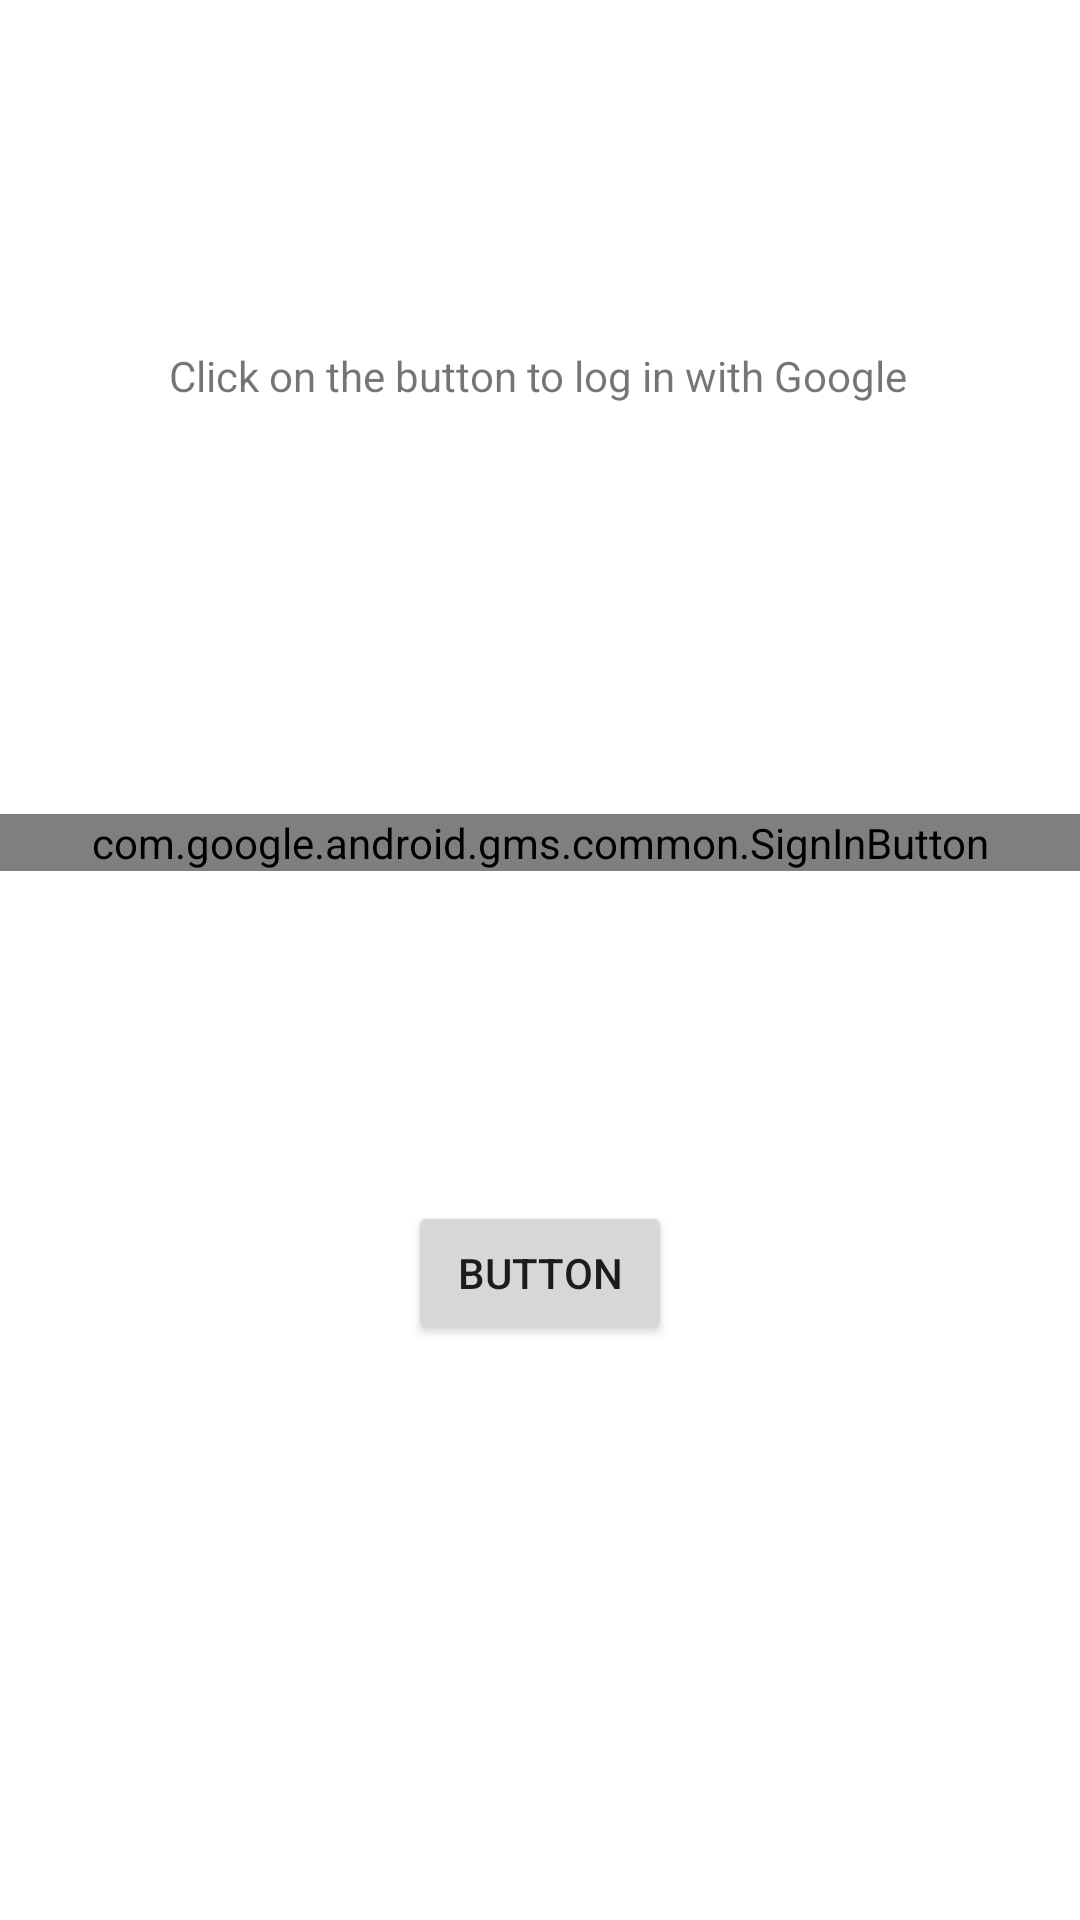

Here is an Android app screen rendered from its layout file. Give the layout XML and the strings, colors and styles it references.
<!-- AndroidManifest.xml: application theme Theme.HerculesApp -->
<!-- res/layout/activity_main.xml -->
<?xml version="1.0" encoding="utf-8"?>
<androidx.constraintlayout.widget.ConstraintLayout xmlns:android="http://schemas.android.com/apk/res/android"
    xmlns:app="http://schemas.android.com/apk/res-auto"
    xmlns:tools="http://schemas.android.com/tools"
    android:layout_width="match_parent"
    android:layout_height="match_parent"
    tools:context=".MainActivity">

    <Button
        android:id="@+id/button"
        android:layout_width="wrap_content"
        android:layout_height="wrap_content"
        android:layout_marginTop="110dp"
        android:text="Button"
        app:layout_constraintEnd_toEndOf="parent"
        app:layout_constraintStart_toStartOf="parent"
        app:layout_constraintTop_toBottomOf="@+id/google_sign_in" />

    <TextView
        android:layout_width="wrap_content"
        android:layout_height="wrap_content"
        android:text="Click on the button to log in with Google"
        app:layout_constraintBottom_toBottomOf="parent"
        app:layout_constraintEnd_toEndOf="parent"
        app:layout_constraintHorizontal_bias="0.496"
        app:layout_constraintStart_toStartOf="parent"
        app:layout_constraintTop_toTopOf="parent"
        app:layout_constraintVertical_bias="0.186" />

    <com.google.android.gms.common.SignInButton
        android:layout_width="match_parent"
        android:layout_height="wrap_content"
        app:layout_constraintBottom_toBottomOf="parent"
        app:layout_constraintEnd_toEndOf="parent"
        app:layout_constraintHorizontal_bias="0.0"
        app:layout_constraintStart_toStartOf="parent"
        app:layout_constraintTop_toTopOf="parent"
        app:layout_constraintVertical_bias="0.437"
        android:id="@+id/google_sign_in"/>




</androidx.constraintlayout.widget.ConstraintLayout>
<!-- resources referenced by this layout -->
<resources>
  <style name="Theme.HerculesApp" parent="Theme.MaterialComponents.DayNight.DarkActionBar">
          
          <item name="colorPrimary">@color/purple_500</item>
          <item name="colorPrimaryVariant">@color/purple_700</item>
          <item name="colorOnPrimary">@color/white</item>
          
          <item name="colorSecondary">@color/teal_200</item>
          <item name="colorSecondaryVariant">@color/teal_700</item>
          <item name="colorOnSecondary">@color/black</item>
          
          <item name="android:statusBarColor" tools:targetApi="l">?attr/colorPrimaryVariant</item>
          
      </style>
  <!-- not gathered from this repository: default colours our renderer supplied (Android Studio template values) -->
  <color name="purple_500">#FF6200EE</color>
  <color name="purple_700">#FF3700B3</color>
  <color name="teal_200">#FF03DAC5</color>
  <color name="teal_700">#FF018786</color>
  <color name="black">#FF000000</color>
  <color name="white">#FFFFFFFF</color>
</resources>
